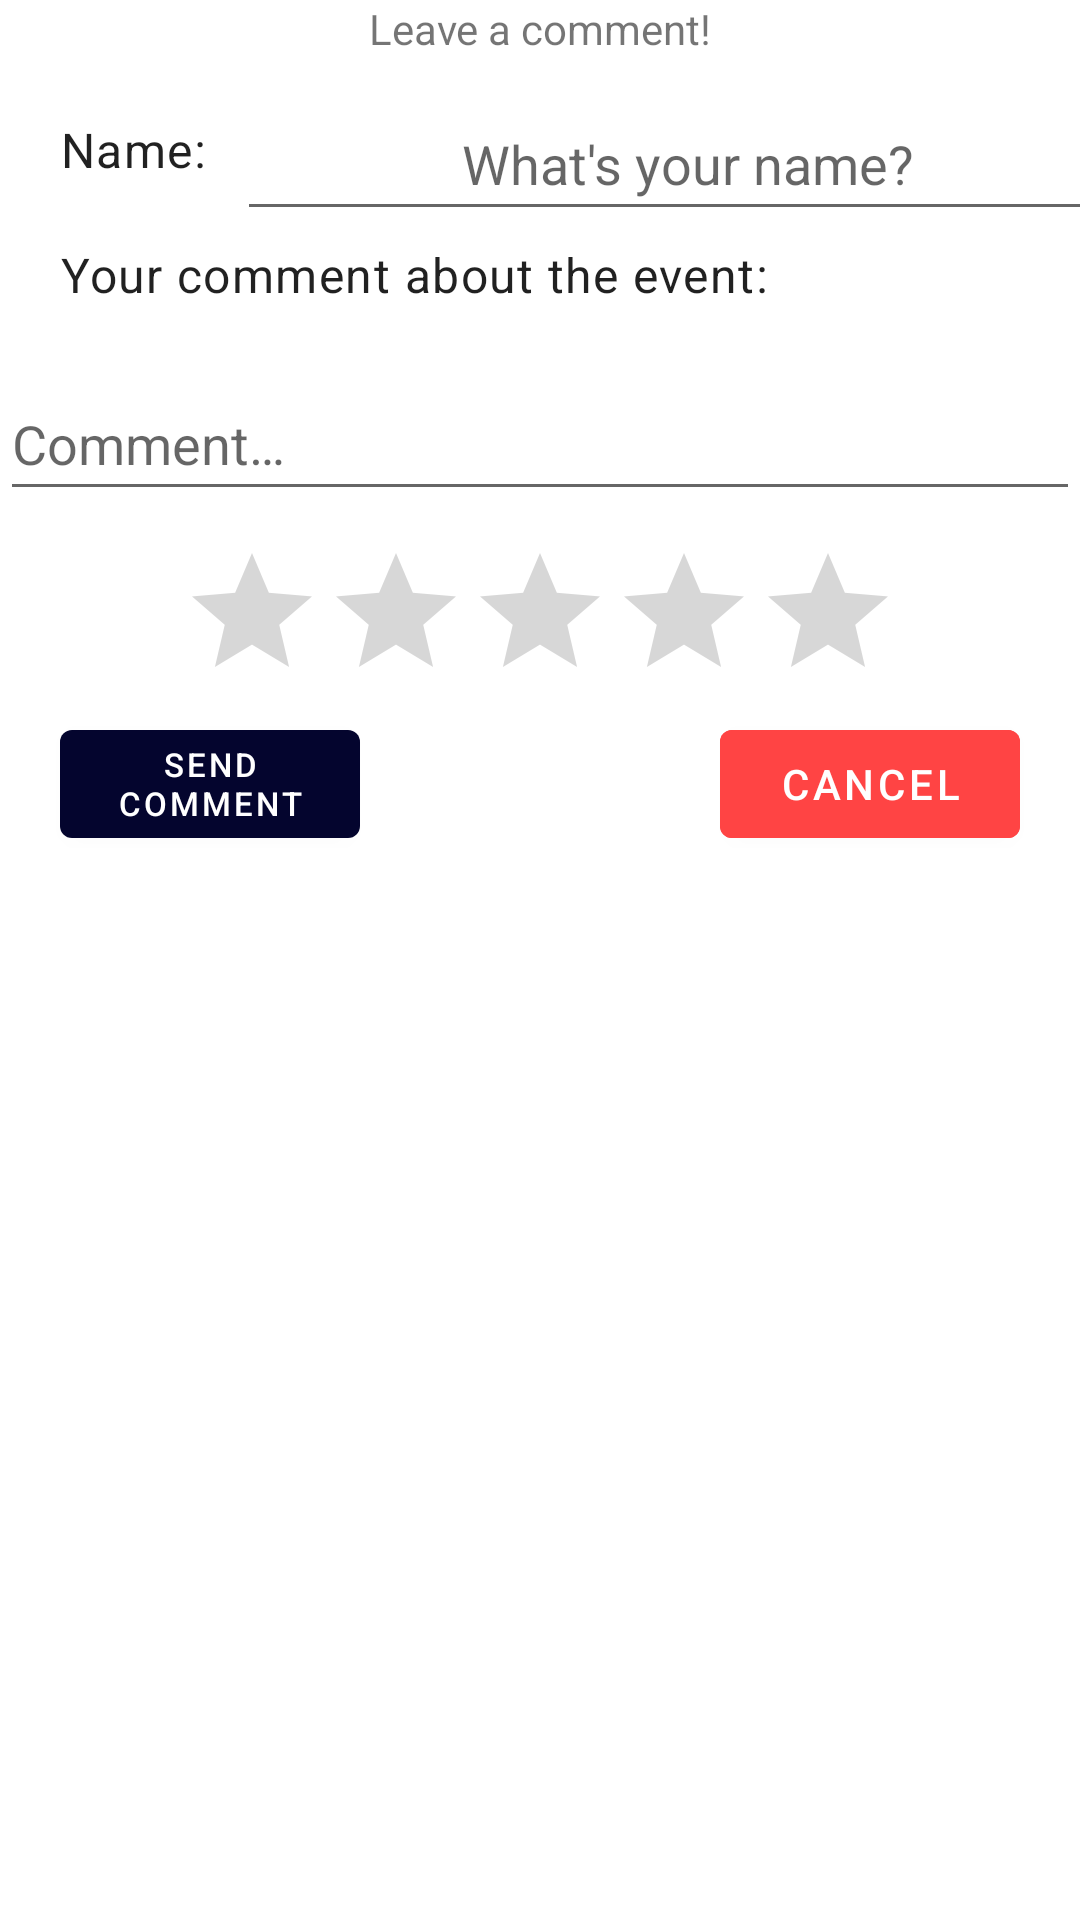

Android layout source for this screen:
<!-- AndroidManifest.xml: application theme Theme.EventManagement -->
<!-- res/layout/custom_dialog.xml -->
<?xml version="1.0" encoding="utf-8"?>
<androidx.constraintlayout.widget.ConstraintLayout xmlns:android="http://schemas.android.com/apk/res/android"
    xmlns:app="http://schemas.android.com/apk/res-auto"
    android:layout_width="match_parent"
    android:layout_height="match_parent">

    <TextView
        android:id="@+id/tvTitle"
        android:layout_width="wrap_content"
        android:layout_height="wrap_content"
        android:text="@string/leave_a_comment_modal"
        app:layout_constraintLeft_toLeftOf="parent"
        app:layout_constraintRight_toRightOf="parent"
        app:layout_constraintTop_toTopOf="parent" />

    <TextView
        android:id="@+id/tvLeaveName"
        android:layout_width="wrap_content"
        android:layout_height="wrap_content"
        android:layout_margin="20dp"
        android:layout_marginStart="20dp"
        android:text="@string/name"
        android:textAppearance="@style/TextAppearance.Material3.BodyLarge"
        app:layout_constraintLeft_toLeftOf="parent"
        app:layout_constraintTop_toBottomOf="@id/tvTitle" />

    <EditText
        android:id="@+id/etName"
        android:layout_width="300dp"
        android:layout_height="48dp"
        android:layout_marginStart="10dp"
        android:layout_marginTop="10dp"
        android:hint="@string/what_s_your_name"
        android:inputType="textPersonName"
        android:textAlignment="center"
        android:textAllCaps="false"
        app:layout_constraintLeft_toRightOf="@id/tvLeaveName"
        app:layout_constraintTop_toBottomOf="@id/tvTitle" />

    <TextView
        android:id="@+id/tvLeaveComment"
        android:layout_width="wrap_content"
        android:layout_height="wrap_content"
        android:layout_margin="20dp"
        android:layout_marginStart="20dp"
        android:text="@string/comment"
        android:textAppearance="@style/TextAppearance.Material3.BodyLarge"
        app:layout_constraintLeft_toLeftOf="parent"
        app:layout_constraintTop_toBottomOf="@id/tvLeaveName" />

    <RatingBar
        android:id="@+id/rbComment"
        android:layout_width="wrap_content"
        android:layout_height="wrap_content"
        android:layout_marginTop="10dp"
        android:clickable="true"
        android:focusable="true"
        android:min="1"
        android:stepSize="1"
        app:layout_constraintLeft_toLeftOf="parent"
        app:layout_constraintRight_toRightOf="parent"
        app:layout_constraintTop_toBottomOf="@id/etLeaveComment" />

    <EditText
        android:id="@+id/etLeaveComment"
        android:layout_width="0dp"
        android:layout_height="wrap_content"
        android:layout_marginTop="20dp"
        android:hint="@string/leave_comment"
        android:minHeight="48dp"
        android:textAlignment="viewStart"
        android:textAllCaps="false"
        app:layout_constraintLeft_toLeftOf="parent"
        app:layout_constraintRight_toRightOf="parent"
        app:layout_constraintTop_toBottomOf="@id/tvLeaveComment" />

    <com.google.android.material.button.MaterialButton
        android:id="@+id/mbtnSend"
        android:layout_width="100dp"
        android:layout_height="48dp"
        android:layout_marginStart="20dp"
        android:text="@string/send_comment"
        android:textSize="11sp"
        app:layout_constraintLeft_toLeftOf="parent"
        app:layout_constraintTop_toBottomOf="@id/rbComment" />

    <com.google.android.material.button.MaterialButton
        android:id="@+id/mbtnCancel"
        android:layout_width="100dp"
        android:layout_height="48dp"
        android:layout_marginEnd="20dp"
        android:backgroundTint="@android:color/holo_red_light"
        android:text="@string/cancel"
        app:layout_constraintRight_toRightOf="parent"
        app:layout_constraintTop_toBottomOf="@id/rbComment" />

</androidx.constraintlayout.widget.ConstraintLayout>
<!-- resources referenced by this layout -->
<resources>
  <string name="cancel">Cancel</string>
  <string name="comment">Your comment about the event:</string>
  <string name="leave_a_comment_modal">Leave a comment!</string>
  <string name="leave_comment">Comment…</string>
  <string name="name">Name:</string>
  <string name="send_comment">Send comment</string>
  <string name="what_s_your_name">What\'s your name?</string>
  <style name="Theme.EventManagement" parent="Theme.MaterialComponents.Light.NoActionBar">
          
          <item name="colorPrimary">@color/oxford_blue</item>
          <item name="colorPrimaryVariant">@color/oxford_blue</item>
          <item name="colorOnPrimary">#ffffff</item>
          
          <item name="colorSecondary">@color/navy_blue</item>
          <item name="colorSecondaryVariant">@color/navy_blue</item>
          <item name="colorOnSecondary">@color/duke_blue</item>
          
          <item name="android:statusBarColor">?attr/colorPrimaryVariant</item>
          
      </style>
  <color name="oxford_blue">#04052e</color>
  <color name="navy_blue">#22007c</color>
  <color name="duke_blue">#0d00a4</color>
</resources>
